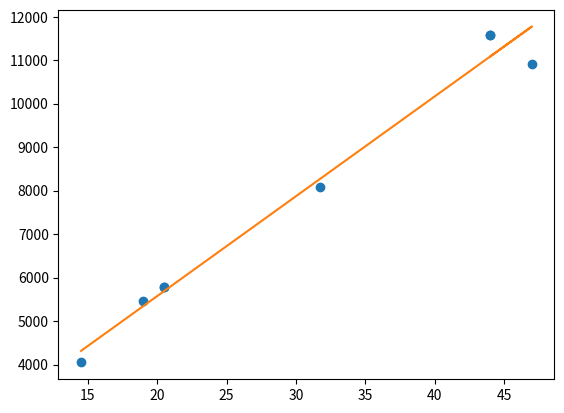

Python code for this plot:



import matplotlib.pyplot as plt

import numpy as np

from math import exp
from math import factorial
from math import log
import statistics

from scipy.stats import poisson
from scipy.stats import norm


from scipy.stats import norm
from scipy.stats import chisquare



# Starting with mercury
LHS = [15.004305556, 19.00833333, 20.503833333] # Purple, green, yellow

x = [14.50514,19.00792,20.50299,20.50275,31.75555, 47.00243, 44.00451,44.00458]

y = [4046.56, 5460.74, 5789.66, 5790.66,8093.12, 10921.48, 11579.32, 11581.32]

#y = [yi*2 for yi in y]
#print(y)

plt.plot(x, y, 'o')

m, b = np.polyfit(x, y, 1)
print("m is ", m)
print("b is ", b)

plt.plot(x, [(m*xs)+b for xs in x])

plt.show()
